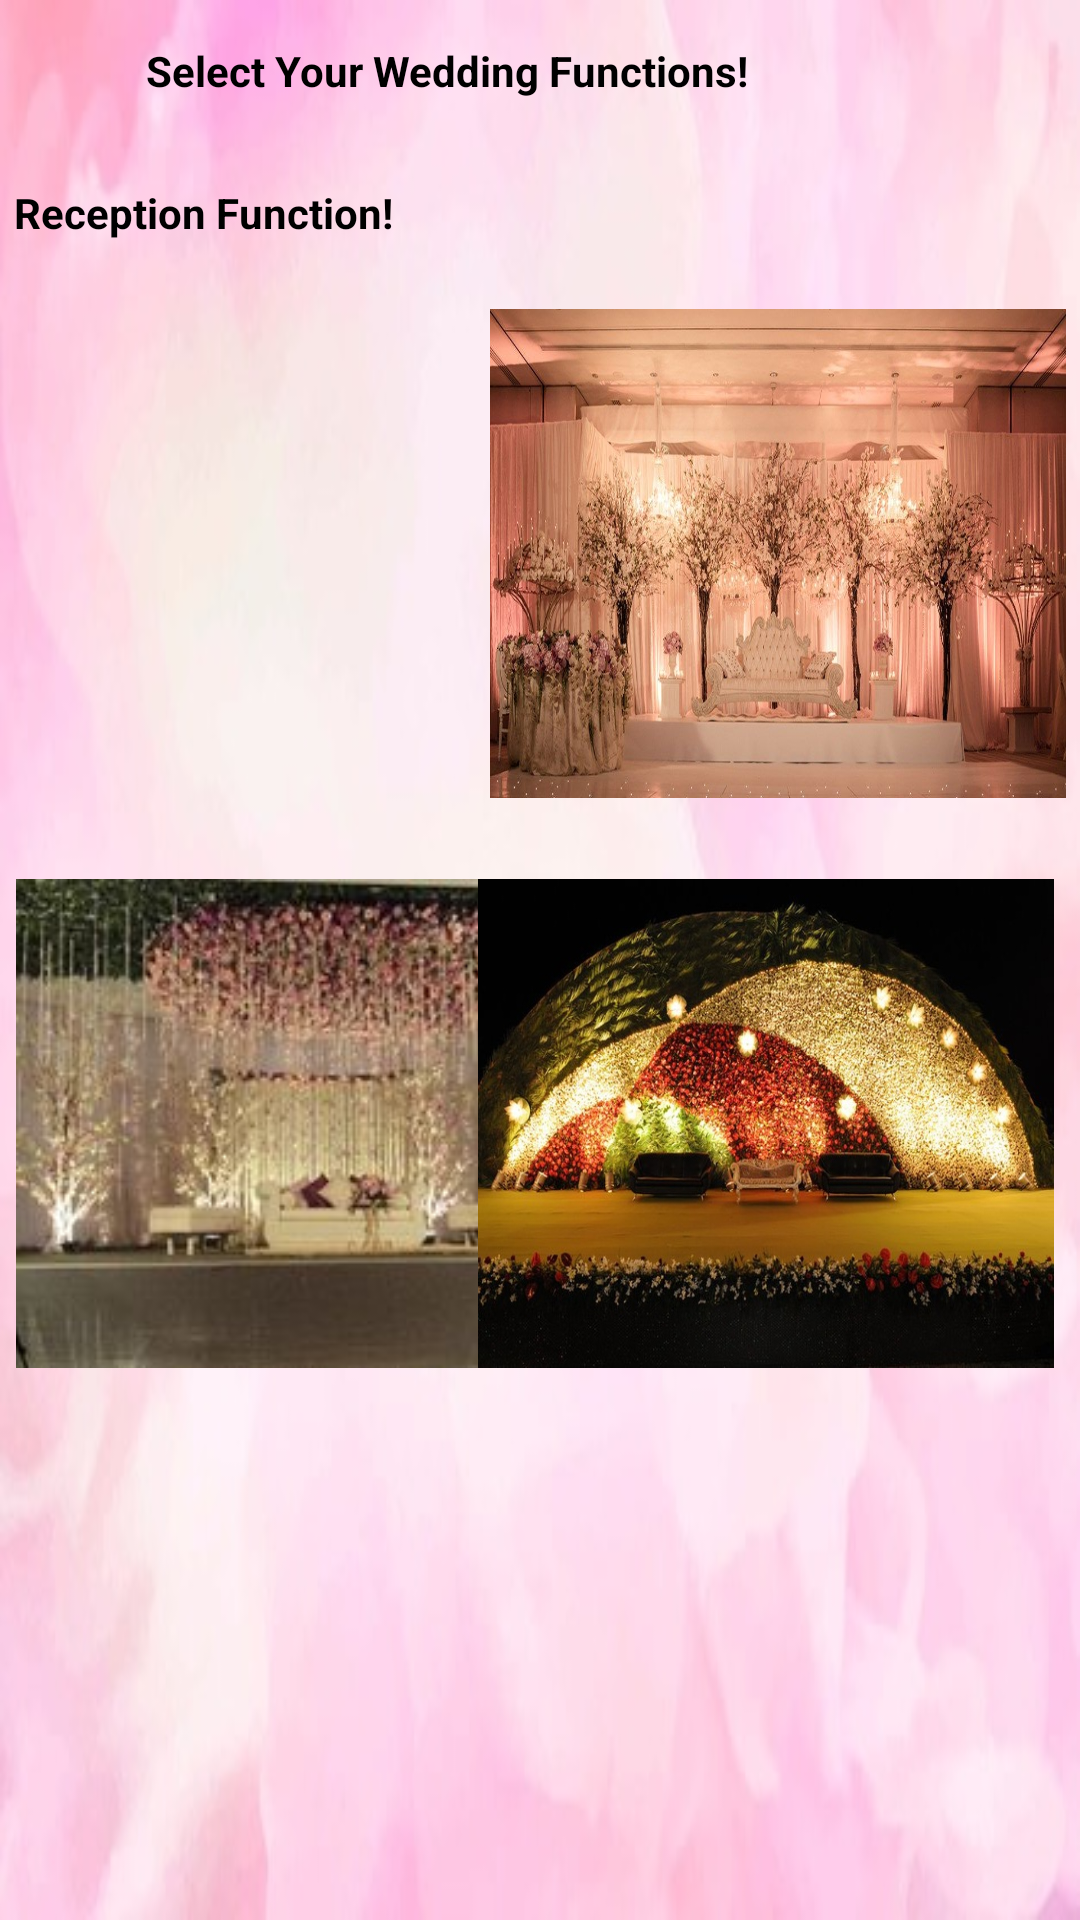

This screen was rendered from an Android layout file. Write that file and the resources it references.
<!-- AndroidManifest.xml: application theme Theme.VRVEVENTPLANNERS -->
<!-- res/layout/activity_reception.xml -->
<?xml version="1.0" encoding="utf-8"?>
<androidx.constraintlayout.widget.ConstraintLayout xmlns:android="http://schemas.android.com/apk/res/android"
    xmlns:app="http://schemas.android.com/apk/res-auto"
    xmlns:tools="http://schemas.android.com/tools"
    android:layout_width="match_parent"
    android:layout_height="match_parent"
    tools:context=".Reception"
    android:background="@drawable/pbg">

    <TextView
        android:layout_width="263dp"
        android:layout_height="38dp"
        android:text="Select Your Wedding Functions!"
        android:textColor="@color/black"
        android:textStyle="bold"
        app:layout_constraintBottom_toBottomOf="parent"
        app:layout_constraintLeft_toLeftOf="parent"
        app:layout_constraintRight_toRightOf="parent"
        app:layout_constraintTop_toTopOf="parent"
        app:layout_constraintVertical_bias="0.023" />

    <TextView
        android:layout_width="263dp"
        android:layout_height="38dp"
        android:text="Reception Function!"
        android:textColor="@color/black"
        android:textStyle="bold"
        app:layout_constraintBottom_toBottomOf="parent"
        app:layout_constraintHorizontal_bias="0.047"
        app:layout_constraintLeft_toLeftOf="parent"
        app:layout_constraintRight_toRightOf="parent"
        app:layout_constraintTop_toTopOf="parent"
        app:layout_constraintVertical_bias="0.102" />

    <ImageButton
        android:id="@+id/recp1"
        android:layout_width="192dp"
        android:layout_height="163dp"
        android:background="@drawable/rrecp1"
        app:layout_constraintBottom_toBottomOf="parent"
        app:layout_constraintEnd_toEndOf="parent"
        app:layout_constraintHorizontal_bias="0.031"
        app:layout_constraintStart_toStartOf="parent"
        app:layout_constraintTop_toTopOf="parent"
        app:layout_constraintVertical_bias="0.216" />

    <ImageButton
        android:id="@+id/recp2"
        android:layout_width="192dp"
        android:layout_height="163dp"
        android:background="@drawable/recp2"
        app:layout_constraintBottom_toBottomOf="parent"
        app:layout_constraintEnd_toEndOf="parent"
        app:layout_constraintHorizontal_bias="0.972"
        app:layout_constraintStart_toStartOf="parent"
        app:layout_constraintTop_toTopOf="parent"
        app:layout_constraintVertical_bias="0.216" />

    <ImageButton
        android:id="@+id/recp3"
        android:layout_width="192dp"
        android:layout_height="163dp"
        android:background="@drawable/recp4"
        app:layout_constraintBottom_toBottomOf="parent"
        app:layout_constraintEnd_toEndOf="parent"
        app:layout_constraintHorizontal_bias="0.031"
        app:layout_constraintStart_toStartOf="parent"
        app:layout_constraintTop_toTopOf="parent"
        app:layout_constraintVertical_bias="0.614" />

    <ImageButton
        android:id="@+id/recp4"
        android:layout_width="192dp"
        android:layout_height="163dp"
        android:background="@drawable/recp5"
        app:layout_constraintBottom_toBottomOf="parent"
        app:layout_constraintEnd_toEndOf="parent"
        app:layout_constraintHorizontal_bias="0.949"
        app:layout_constraintStart_toStartOf="parent"
        app:layout_constraintTop_toTopOf="parent"
        app:layout_constraintVertical_bias="0.614" />

    <Button
        android:id="@+id/Back"
        android:layout_width="wrap_content"
        android:layout_height="wrap_content"
        android:layout_marginTop="664dp"
        android:backgroundTint="#D500F9"
        android:text="Back"
        app:layout_constraintEnd_toEndOf="parent"
        app:layout_constraintHorizontal_bias="0.049"
        app:layout_constraintStart_toStartOf="parent"
        app:layout_constraintTop_toTopOf="parent" />

    <Button
        android:id="@+id/Skip"
        android:layout_width="wrap_content"
        android:layout_height="wrap_content"
        android:layout_marginTop="664dp"
        android:backgroundTint="#D500F9"
        android:text="Skip"
        app:layout_constraintEnd_toEndOf="parent"
        app:layout_constraintHorizontal_bias="0.95"
        app:layout_constraintStart_toStartOf="parent"
        app:layout_constraintTop_toTopOf="parent" />

</androidx.constraintlayout.widget.ConstraintLayout>
<!-- resources referenced by this layout -->
<resources>
  <!-- drawable pbg: jpg bitmap (drawable-v24, 15551 bytes) -->
  <!-- drawable recp2: png bitmap (drawable-v24, 111021 bytes) -->
  <!-- drawable recp4: png bitmap (drawable-v24, 12194 bytes) -->
  <!-- drawable recp5: png bitmap (drawable-v24, 165402 bytes) -->
  <style name="Theme.VRVEVENTPLANNERS" parent="Theme.MaterialComponents.DayNight.NoActionBar">
          
          <item name="colorPrimary">@color/purple_500</item>
          <item name="colorPrimaryVariant">@color/purple_700</item>
          <item name="colorOnPrimary">@color/white</item>
          
          <item name="colorSecondary">@color/teal_200</item>
          <item name="colorSecondaryVariant">@color/teal_700</item>
          <item name="colorOnSecondary">@color/black</item>
          
          <item name="android:statusBarColor" tools:targetApi="l">?attr/colorPrimaryVariant</item>
          
      </style>
  <!-- not gathered from this repository: default colours our renderer supplied (Android Studio template values) -->
  <color name="purple_500">#FF6200EE</color>
  <color name="purple_700">#FF3700B3</color>
  <color name="teal_200">#FF03DAC5</color>
  <color name="teal_700">#FF018786</color>
  <color name="black">#FF000000</color>
  <color name="white">#FFFFFFFF</color>
</resources>
